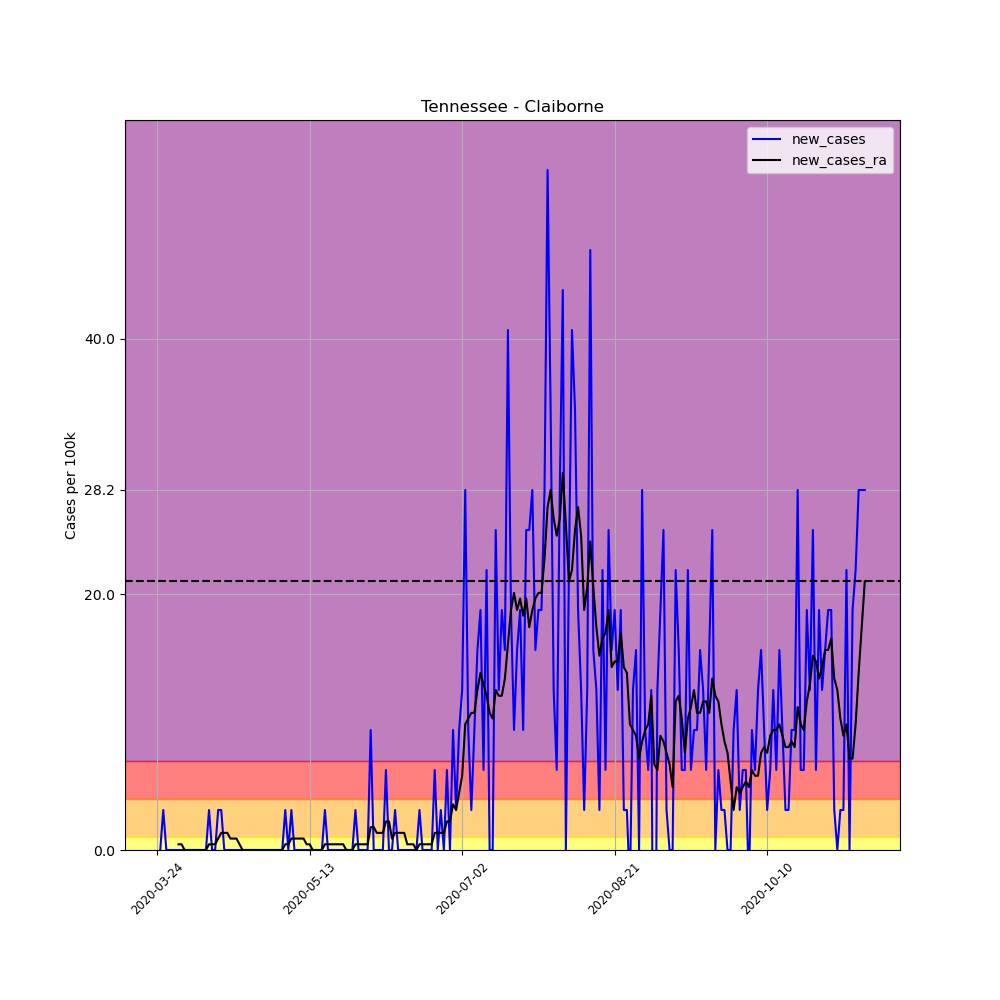

The table this chart was drawn from, first rows:
, date, county, state, fips, cases, deaths, COUNTY, STNAME, CTYNAME, POPESTIMATE2019, per_100k, per_100k_ra, new_cases, new_cases_ra
312914, 2020-03-24, Claiborne, Tennessee, 47025, 1, 0, 25, Tennessee, Claiborne, 31959, 3.129, , , 
312915, 2020-03-25, Claiborne, Tennessee, 47025, 1, 0, 25, Tennessee, Claiborne, 31959, 3.129, , 0.0, 
312916, 2020-03-26, Claiborne, Tennessee, 47025, 2, 0, 25, Tennessee, Claiborne, 31959, 6.258, , 3.129, 
312917, 2020-03-27, Claiborne, Tennessee, 47025, 2, 0, 25, Tennessee, Claiborne, 31959, 6.258, , 0.0, 
312918, 2020-03-28, Claiborne, Tennessee, 47025, 2, 0, 25, Tennessee, Claiborne, 31959, 6.258, , 0.0, 
312919, 2020-03-29, Claiborne, Tennessee, 47025, 2, 0, 25, Tennessee, Claiborne, 31959, 6.258, , 0.0, 
312920, 2020-03-30, Claiborne, Tennessee, 47025, 2, 0, 25, Tennessee, Claiborne, 31959, 6.258, 5.364, 0.0, 
312921, 2020-03-31, Claiborne, Tennessee, 47025, 2, 0, 25, Tennessee, Claiborne, 31959, 6.258, 5.811, 0.0, 0.447
312922, 2020-04-01, Claiborne, Tennessee, 47025, 2, 0, 25, Tennessee, Claiborne, 31959, 6.258, 6.258, 0.0, 0.447
312923, 2020-04-02, Claiborne, Tennessee, 47025, 2, 0, 25, Tennessee, Claiborne, 31959, 6.258, 6.258, 0.0, 0.0
312924, 2020-04-03, Claiborne, Tennessee, 47025, 2, 0, 25, Tennessee, Claiborne, 31959, 6.258, 6.258, 0.0, 0.0
312925, 2020-04-04, Claiborne, Tennessee, 47025, 2, 0, 25, Tennessee, Claiborne, 31959, 6.258, 6.258, 0.0, 0.0
312926, 2020-04-05, Claiborne, Tennessee, 47025, 2, 0, 25, Tennessee, Claiborne, 31959, 6.258, 6.258, 0.0, 0.0
312927, 2020-04-06, Claiborne, Tennessee, 47025, 2, 0, 25, Tennessee, Claiborne, 31959, 6.258, 6.258, 0.0, 0.0
312928, 2020-04-07, Claiborne, Tennessee, 47025, 2, 0, 25, Tennessee, Claiborne, 31959, 6.258, 6.258, 0.0, 0.0
312929, 2020-04-08, Claiborne, Tennessee, 47025, 2, 0, 25, Tennessee, Claiborne, 31959, 6.258, 6.258, 0.0, 0.0
312930, 2020-04-09, Claiborne, Tennessee, 47025, 2, 0, 25, Tennessee, Claiborne, 31959, 6.258, 6.258, 0.0, 0.0
312931, 2020-04-10, Claiborne, Tennessee, 47025, 3, 0, 25, Tennessee, Claiborne, 31959, 9.387, 6.705, 3.129, 0.447
312932, 2020-04-11, Claiborne, Tennessee, 47025, 3, 0, 25, Tennessee, Claiborne, 31959, 9.387, 7.152, 0.0, 0.447
312933, 2020-04-12, Claiborne, Tennessee, 47025, 3, 0, 25, Tennessee, Claiborne, 31959, 9.387, 7.599, 0.0, 0.447
312934, 2020-04-13, Claiborne, Tennessee, 47025, 4, 0, 25, Tennessee, Claiborne, 31959, 12.52, 8.493, 3.129, 0.894
312935, 2020-04-14, Claiborne, Tennessee, 47025, 5, 0, 25, Tennessee, Claiborne, 31959, 15.65, 9.834, 3.129, 1.341
312936, 2020-04-15, Claiborne, Tennessee, 47025, 5, 0, 25, Tennessee, Claiborne, 31959, 15.65, 11.18, 0.0, 1.341
312937, 2020-04-16, Claiborne, Tennessee, 47025, 5, 0, 25, Tennessee, Claiborne, 31959, 15.65, 12.52, 0.0, 1.341
312938, 2020-04-17, Claiborne, Tennessee, 47025, 5, 0, 25, Tennessee, Claiborne, 31959, 15.65, 13.41, 0.0, 0.894
312939, 2020-04-18, Claiborne, Tennessee, 47025, 5, 0, 25, Tennessee, Claiborne, 31959, 15.65, 14.3, 0.0, 0.894
312940, 2020-04-19, Claiborne, Tennessee, 47025, 5, 0, 25, Tennessee, Claiborne, 31959, 15.65, 15.2, 0.0, 0.894
312941, 2020-04-20, Claiborne, Tennessee, 47025, 5, 0, 25, Tennessee, Claiborne, 31959, 15.65, 15.65, 0.0, 0.447
312942, 2020-04-21, Claiborne, Tennessee, 47025, 5, 0, 25, Tennessee, Claiborne, 31959, 15.65, 15.65, 0.0, 0.0
312943, 2020-04-22, Claiborne, Tennessee, 47025, 5, 0, 25, Tennessee, Claiborne, 31959, 15.65, 15.65, 0.0, 0.0
312944, 2020-04-23, Claiborne, Tennessee, 47025, 5, 0, 25, Tennessee, Claiborne, 31959, 15.65, 15.65, 0.0, 0.0
312945, 2020-04-24, Claiborne, Tennessee, 47025, 5, 0, 25, Tennessee, Claiborne, 31959, 15.65, 15.65, 0.0, 0.0
312946, 2020-04-25, Claiborne, Tennessee, 47025, 5, 0, 25, Tennessee, Claiborne, 31959, 15.65, 15.65, 0.0, 0.0
312947, 2020-04-26, Claiborne, Tennessee, 47025, 5, 0, 25, Tennessee, Claiborne, 31959, 15.65, 15.65, 0.0, 0.0
312948, 2020-04-27, Claiborne, Tennessee, 47025, 5, 0, 25, Tennessee, Claiborne, 31959, 15.65, 15.65, 0.0, 0.0
312949, 2020-04-28, Claiborne, Tennessee, 47025, 5, 0, 25, Tennessee, Claiborne, 31959, 15.65, 15.65, 0.0, 0.0
312950, 2020-04-29, Claiborne, Tennessee, 47025, 5, 0, 25, Tennessee, Claiborne, 31959, 15.65, 15.65, 0.0, 0.0
312951, 2020-04-30, Claiborne, Tennessee, 47025, 5, 0, 25, Tennessee, Claiborne, 31959, 15.65, 15.65, 0.0, 0.0
312952, 2020-05-01, Claiborne, Tennessee, 47025, 5, 0, 25, Tennessee, Claiborne, 31959, 15.65, 15.65, 0.0, 0.0
312953, 2020-05-02, Claiborne, Tennessee, 47025, 5, 0, 25, Tennessee, Claiborne, 31959, 15.65, 15.65, 0.0, 0.0
312954, 2020-05-03, Claiborne, Tennessee, 47025, 5, 0, 25, Tennessee, Claiborne, 31959, 15.65, 15.65, 0.0, 0.0
312955, 2020-05-04, Claiborne, Tennessee, 47025, 5, 0, 25, Tennessee, Claiborne, 31959, 15.65, 15.65, 0.0, 0.0
312956, 2020-05-05, Claiborne, Tennessee, 47025, 6, 0, 25, Tennessee, Claiborne, 31959, 18.77, 16.09, 3.129, 0.447
312957, 2020-05-06, Claiborne, Tennessee, 47025, 6, 0, 25, Tennessee, Claiborne, 31959, 18.77, 16.54, 0.0, 0.447
312958, 2020-05-07, Claiborne, Tennessee, 47025, 7, 0, 25, Tennessee, Claiborne, 31959, 21.9, 17.43, 3.129, 0.894
312959, 2020-05-08, Claiborne, Tennessee, 47025, 7, 0, 25, Tennessee, Claiborne, 31959, 21.9, 18.33, 0.0, 0.894
312960, 2020-05-09, Claiborne, Tennessee, 47025, 7, 0, 25, Tennessee, Claiborne, 31959, 21.9, 19.22, 0.0, 0.894
312961, 2020-05-10, Claiborne, Tennessee, 47025, 7, 0, 25, Tennessee, Claiborne, 31959, 21.9, 20.12, 0.0, 0.894
312962, 2020-05-11, Claiborne, Tennessee, 47025, 7, 0, 25, Tennessee, Claiborne, 31959, 21.9, 21.01, 0.0, 0.894
312963, 2020-05-12, Claiborne, Tennessee, 47025, 7, 0, 25, Tennessee, Claiborne, 31959, 21.9, 21.46, 0.0, 0.447
312964, 2020-05-13, Claiborne, Tennessee, 47025, 7, 0, 25, Tennessee, Claiborne, 31959, 21.9, 21.9, 0.0, 0.447
312965, 2020-05-14, Claiborne, Tennessee, 47025, 7, 0, 25, Tennessee, Claiborne, 31959, 21.9, 21.9, 0.0, 0.0
312966, 2020-05-15, Claiborne, Tennessee, 47025, 7, 0, 25, Tennessee, Claiborne, 31959, 21.9, 21.9, 0.0, 0.0
312967, 2020-05-16, Claiborne, Tennessee, 47025, 7, 0, 25, Tennessee, Claiborne, 31959, 21.9, 21.9, 0.0, 0.0
312968, 2020-05-17, Claiborne, Tennessee, 47025, 7, 0, 25, Tennessee, Claiborne, 31959, 21.9, 21.9, 0.0, 0.0
312969, 2020-05-18, Claiborne, Tennessee, 47025, 8, 0, 25, Tennessee, Claiborne, 31959, 25.03, 22.35, 3.129, 0.447
312970, 2020-05-19, Claiborne, Tennessee, 47025, 8, 0, 25, Tennessee, Claiborne, 31959, 25.03, 22.8, 0.0, 0.447
312971, 2020-05-20, Claiborne, Tennessee, 47025, 8, 0, 25, Tennessee, Claiborne, 31959, 25.03, 23.24, 0.0, 0.447
312972, 2020-05-21, Claiborne, Tennessee, 47025, 8, 0, 25, Tennessee, Claiborne, 31959, 25.03, 23.69, 0.0, 0.447
312973, 2020-05-22, Claiborne, Tennessee, 47025, 8, 0, 25, Tennessee, Claiborne, 31959, 25.03, 24.14, 0.0, 0.447
... 173 more rows
